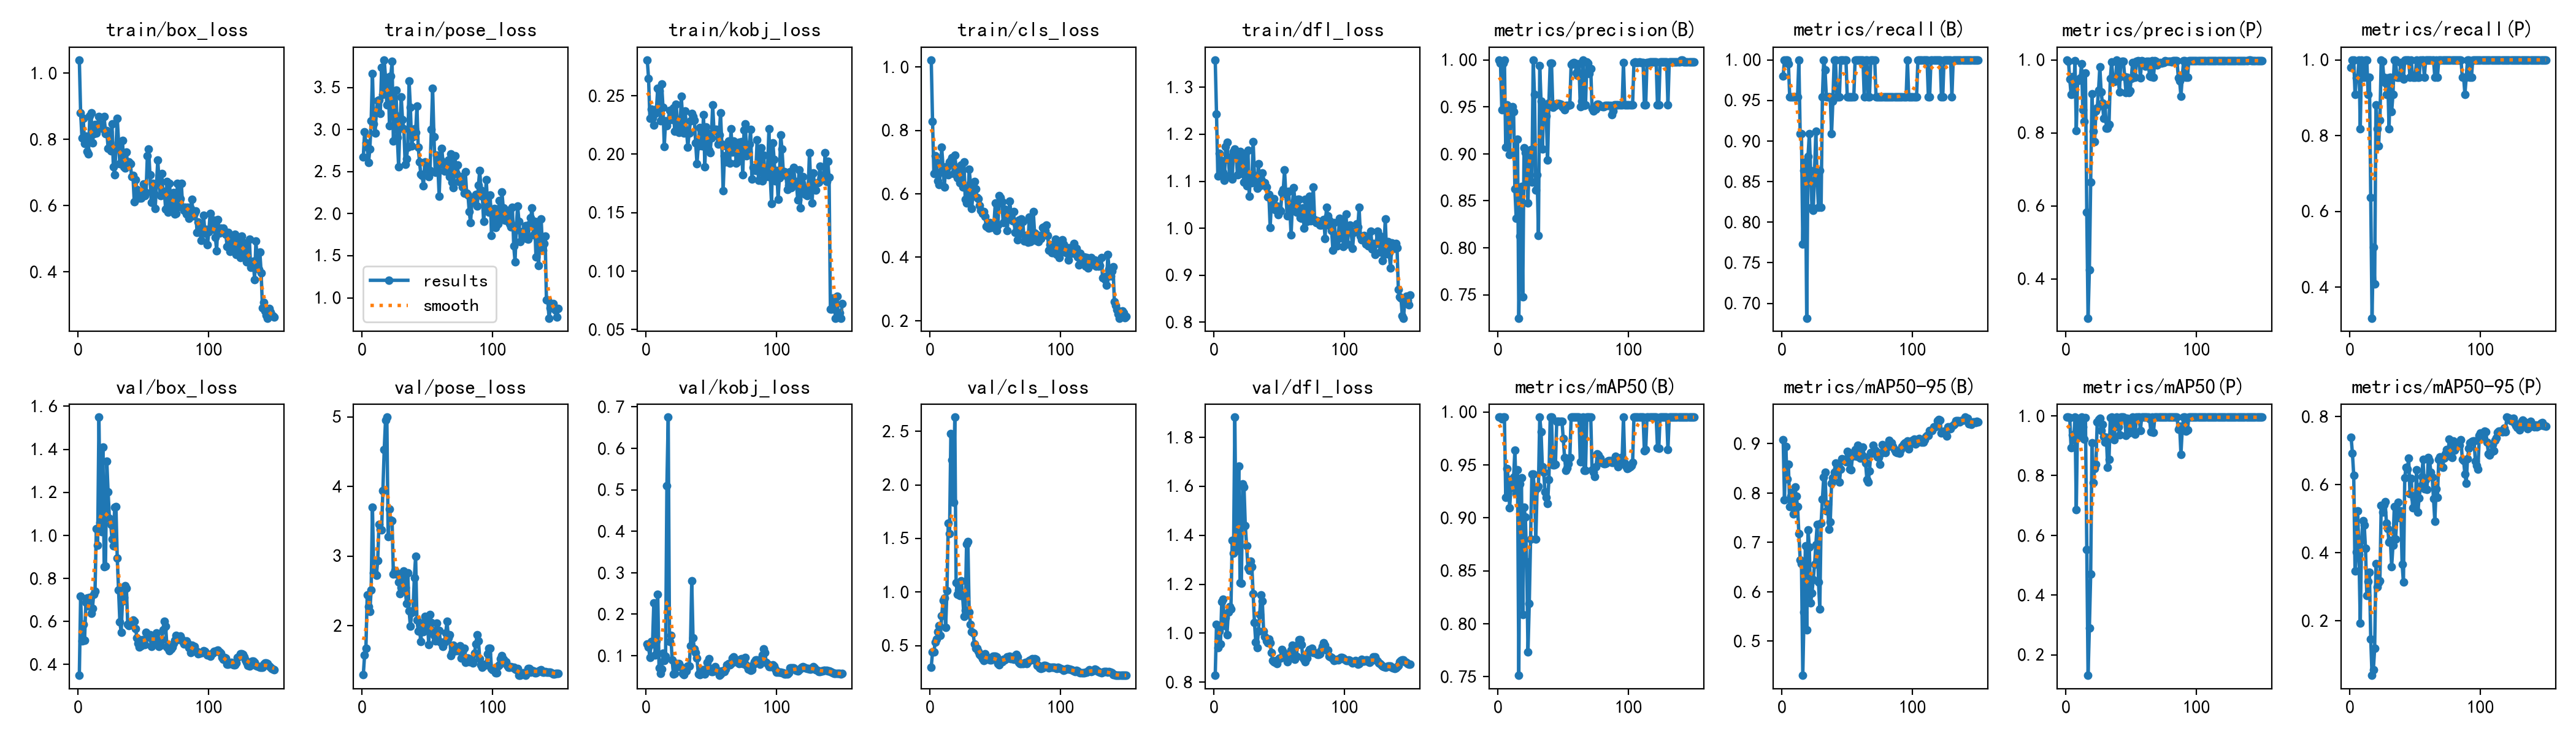

The data file committed next to this chart (first rows):
epoch, train/box_loss, train/pose_loss, train/kobj_loss, train/cls_loss, train/dfl_loss, metrics/precision(B), metrics/recall(B), metrics/mAP50(B), metrics/mAP50-95(B), metrics/precision(P), metrics/recall(P), metrics/mAP50(P), metrics/mAP50-95(P), val/box_loss, val/pose_loss, val/kobj_loss, val/cls_loss, val/dfl_loss, lr/pg0, lr/pg1, lr/pg2
1, 1.04, 2.672, 0.2806, 1.022, 1.358, 1, 0.9799, 0.995, 0.9084, 1, 0.9799, 0.995, 0.739, 0.3482, 1.297, 0.1285, 0.299, 0.8267, 0.0001, 0.0001, 0.0001
2, 0.8807, 2.973, 0.2645, 0.8282, 1.243, 0.9962, 1, 0.995, 0.7863, 0.9962, 1, 0.995, 0.6929, 0.7185, 1.583, 0.1211, 0.4423, 1.037, 0.0002185, 0.0002185, 0.0002185
3, 0.8048, 2.845, 0.2305, 0.6645, 1.111, 0.947, 1, 0.9933, 0.8946, 0.947, 1, 0.9933, 0.6274, 0.5104, 1.679, 0.09581, 0.4375, 0.94, 0.0003355, 0.0003355, 0.0003355
4, 0.8642, 2.788, 0.2383, 0.7201, 1.159, 0.9965, 1, 0.995, 0.8286, 0.9057, 0.9091, 0.8936, 0.3468, 0.5862, 2.447, 0.1349, 0.5301, 1.008, 0.0004509, 0.0004509, 0.0004509
5, 0.787, 2.61, 0.2308, 0.699, 1.133, 1, 0.9955, 0.995, 0.8581, 0.9544, 0.9518, 0.9359, 0.4027, 0.5128, 2.272, 0.128, 0.5623, 0.9562, 0.0005647, 0.0005647, 0.0005647
6, 0.8098, 2.766, 0.2246, 0.6396, 1.144, 0.907, 0.9546, 0.9194, 0.7723, 0.907, 0.9546, 0.9194, 0.5229, 0.6884, 2.202, 0.227, 0.6313, 1.128, 0.0006769, 0.0006769, 0.0006769
7, 0.7633, 3.104, 0.235, 0.6283, 1.12, 0.9523, 0.9546, 0.9464, 0.7941, 0.9977, 1, 0.995, 0.3958, 0.708, 2.513, 0.1016, 0.6854, 1.138, 0.0007875, 0.0007875, 0.0007875
8, 0.7561, 3.666, 0.2385, 0.6681, 1.102, 0.942, 0.9546, 0.9363, 0.8007, 0.8061, 0.8182, 0.6861, 0.1927, 0.6731, 3.703, 0.136, 0.5948, 1.03, 0.0008966, 0.0008966, 0.0008966
9, 0.8709, 3.068, 0.2562, 0.7467, 1.173, 0.8993, 0.9546, 0.9097, 0.758, 0.9425, 1, 0.9911, 0.4368, 0.7105, 2.758, 0.2486, 0.7767, 1.063, 0.001004, 0.001004, 0.001004
10, 0.8794, 2.955, 0.254, 0.684, 1.183, 0.9475, 0.9546, 0.9289, 0.8119, 0.9475, 0.9546, 0.9309, 0.4945, 0.639, 2.74, 0.06986, 0.9212, 0.9936, 0.00111, 0.00111, 0.00111
11, 0.7894, 3.216, 0.2282, 0.6215, 1.147, 0.95, 0.9546, 0.9347, 0.794, 0.95, 0.9546, 0.9443, 0.4825, 0.6592, 2.725, 0.05717, 0.9433, 1.086, 0.001214, 0.001214, 0.001214
12, 0.8167, 3.342, 0.2598, 0.6855, 1.113, 0.9449, 0.9546, 0.9384, 0.7724, 0.9899, 1, 0.995, 0.4141, 0.7269, 2.936, 0.06757, 0.669, 1.109, 0.001317, 0.001317, 0.001317
13, 0.8447, 3.351, 0.2402, 0.6834, 1.152, 0.8625, 1, 0.9637, 0.7175, 0.8625, 1, 0.9637, 0.2743, 0.7394, 3.458, 0.1055, 1.012, 1.099, 0.001418, 0.001418, 0.001418
14, 0.818, 3.193, 0.2066, 0.6593, 1.105, 0.8314, 0.9091, 0.9228, 0.6649, 0.8314, 0.9091, 0.9228, 0.3168, 1.032, 3.383, 0.08783, 1.641, 1.378, 0.001518, 0.001518, 0.001518
15, 0.8419, 3.736, 0.2287, 0.7002, 1.163, 0.9156, 0.9091, 0.9454, 0.657, 0.9643, 0.9546, 0.9933, 0.3425, 0.9542, 3.38, 0.09802, 1.546, 1.326, 0.001615, 0.001615, 0.001615
16, 0.8694, 3.417, 0.224, 0.7036, 1.168, 0.7252, 0.7727, 0.751, 0.4304, 0.5824, 0.6364, 0.5518, 0.1475, 1.549, 3.945, 0.5099, 2.481, 1.882, 0.001712, 0.001712, 0.001712
17, 0.8463, 3.83, 0.2285, 0.7141, 1.158, 0.8121, 0.8636, 0.9323, 0.5595, 0.2924, 0.3182, 0.1308, 0.03958, 1.059, 4.536, 0.675, 2.23, 1.337, 0.001789, 0.001789, 0.001789
18, 0.8423, 3.617, 0.2374, 0.664, 1.113, 0.865, 0.8744, 0.9377, 0.6934, 0.4253, 0.5048, 0.2907, 0.05594, 1.016, 4.957, 0.1341, 1.837, 1.389, 0.001776, 0.001776, 0.001776
19, 0.8313, 3.293, 0.2357, 0.721, 1.15, 0.7479, 0.6818, 0.8087, 0.5231, 0.6648, 0.4091, 0.4695, 0.1191, 1.411, 4.997, 0.1496, 2.631, 1.682, 0.001762, 0.001762, 0.001762
20, 0.8684, 3.622, 0.2293, 0.6836, 1.163, 0.9064, 0.8812, 0.9098, 0.7255, 0.9064, 0.8812, 0.9098, 0.3685, 0.854, 3.278, 0.09016, 1.086, 1.208, 0.001749, 0.001749, 0.001749
21, 0.8177, 3.047, 0.2397, 0.6509, 1.117, 0.9013, 0.9091, 0.9006, 0.6906, 0.8045, 0.8182, 0.7754, 0.299, 0.8584, 3.677, 0.05554, 0.9766, 1.203, 0.001736, 0.001736, 0.001736
22, 0.8255, 3.64, 0.2196, 0.6821, 1.15, 0.8795, 0.8636, 0.8583, 0.578, 0.7756, 0.7727, 0.8244, 0.3132, 1.346, 3.523, 0.05766, 1.02, 1.611, 0.001723, 0.001723, 0.001723
23, 0.7733, 3.81, 0.2426, 0.6354, 1.098, 0.8479, 0.8182, 0.7732, 0.5972, 0.8602, 0.8399, 0.8381, 0.3169, 1.202, 3.509, 0.07201, 0.968, 1.598, 0.00171, 0.00171, 0.00171
24, 0.8218, 2.863, 0.2296, 0.6908, 1.159, 0.8996, 0.8148, 0.8194, 0.6246, 0.8678, 1, 0.9799, 0.5393, 1.08, 2.74, 0.08098, 1.106, 1.439, 0.001696, 0.001696, 0.001696
25, 0.7659, 3.18, 0.2184, 0.6217, 1.091, 0.9046, 0.8625, 0.8799, 0.6563, 0.9163, 0.9953, 0.9876, 0.5198, 1.052, 2.801, 0.08127, 0.9583, 1.358, 0.001683, 0.001683, 0.001683
26, 0.8458, 3.467, 0.22, 0.7004, 1.167, 0.8699, 0.912, 0.9416, 0.6961, 0.9809, 0.9546, 0.9917, 0.5407, 0.9815, 2.745, 0.07281, 0.7722, 1.267, 0.00167, 0.00167, 0.00167
27, 0.7174, 2.905, 0.2495, 0.5833, 1.069, 1, 0.8507, 0.9412, 0.7367, 0.9117, 0.9389, 0.9498, 0.5495, 0.9514, 2.754, 0.07229, 0.8278, 1.257, 0.001657, 0.001657, 0.001657
28, 0.6932, 2.559, 0.2312, 0.5718, 1.113, 0.9629, 0.8182, 0.9249, 0.6193, 0.8813, 0.9091, 0.9714, 0.4877, 1.131, 2.632, 0.05765, 1.45, 1.295, 0.001644, 0.001644, 0.001644
29, 0.7722, 3.053, 0.2179, 0.5728, 1.097, 0.8612, 0.8636, 0.8802, 0.5653, 0.8396, 0.9521, 0.9303, 0.4715, 1.133, 2.462, 0.05486, 1.472, 1.271, 0.00163, 0.00163, 0.00163
30, 0.8641, 3.391, 0.2366, 0.6773, 1.184, 0.8774, 0.8182, 0.928, 0.7386, 0.8774, 0.8182, 0.9111, 0.4313, 0.8931, 2.554, 0.06184, 0.8114, 1.16, 0.001617, 0.001617, 0.001617
31, 0.7919, 3.116, 0.2201, 0.6329, 1.113, 0.8131, 0.9546, 0.9297, 0.7874, 0.8131, 0.9546, 0.9272, 0.4373, 0.7452, 2.684, 0.06317, 0.699, 1.044, 0.001604, 0.001604, 0.001604
32, 0.7255, 3.013, 0.2061, 0.5541, 1.108, 0.9938, 1, 0.995, 0.832, 0.8124, 0.8636, 0.8272, 0.3599, 0.5977, 2.792, 0.07471, 0.6303, 0.9632, 0.001591, 0.001591, 0.001591
33, 0.7321, 2.59, 0.2181, 0.6113, 1.085, 0.956, 0.9877, 0.9815, 0.8421, 0.8232, 0.9091, 0.8538, 0.4214, 0.5499, 2.552, 0.0743, 0.6191, 0.9416, 0.001578, 0.001578, 0.001578
34, 0.7958, 2.653, 0.2283, 0.6395, 1.137, 0.9048, 0.9546, 0.948, 0.7633, 0.9481, 1, 0.9933, 0.535, 0.6958, 2.325, 0.1235, 0.5138, 1.008, 0.001564, 0.001564, 0.001564
35, 0.7163, 2.791, 0.235, 0.6146, 1.09, 0.9493, 0.9546, 0.9432, 0.7781, 0.9947, 1, 0.995, 0.4404, 0.7127, 2.757, 0.2803, 0.4765, 1.076, 0.001551, 0.001551, 0.001551
36, 0.7127, 3.579, 0.2322, 0.5876, 1.105, 0.9502, 0.9546, 0.9248, 0.7262, 0.9502, 0.9546, 0.9248, 0.503, 0.7663, 2.218, 0.1423, 0.4762, 1.156, 0.001538, 0.001538, 0.001538
37, 0.7607, 3.262, 0.2288, 0.5841, 1.118, 0.9404, 0.9546, 0.9194, 0.7412, 0.9404, 0.9546, 0.9194, 0.5491, 0.7539, 1.991, 0.116, 0.4436, 1.131, 0.001525, 0.001525, 0.001525
38, 0.7223, 2.805, 0.2095, 0.5641, 1.094, 0.8933, 0.9091, 0.9137, 0.8198, 0.9417, 0.9546, 0.9861, 0.5029, 0.5865, 2.185, 0.1077, 0.4153, 1.007, 0.001512, 0.001512, 0.001512
39, 0.7316, 2.913, 0.1917, 0.5475, 1.096, 0.9543, 0.9489, 0.936, 0.8315, 1, 0.9936, 0.995, 0.5232, 0.582, 2.215, 0.09446, 0.4061, 0.9862, 0.001498, 0.001498, 0.001498
40, 0.7256, 3.013, 0.2072, 0.5389, 1.088, 0.9966, 1, 0.995, 0.8424, 0.9509, 0.9546, 0.9626, 0.3657, 0.5909, 2.689, 0.05638, 0.379, 0.9672, 0.001485, 0.001485, 0.001485
41, 0.6877, 2.969, 0.2229, 0.5448, 1.067, 0.9962, 1, 0.995, 0.8606, 0.9126, 0.9493, 0.936, 0.3137, 0.5835, 2.999, 0.05374, 0.3612, 0.9604, 0.001472, 0.001472, 0.001472
42, 0.6908, 3.277, 0.2207, 0.5293, 1.072, 0.9498, 0.9546, 0.9503, 0.8435, 0.995, 1, 0.995, 0.6206, 0.6054, 2.083, 0.06337, 0.4203, 0.9756, 0.001459, 0.001459, 0.001459
43, 0.6115, 2.788, 0.2072, 0.4984, 1.002, 0.9509, 0.9546, 0.9501, 0.8548, 0.9962, 1, 0.995, 0.6516, 0.6002, 1.928, 0.06542, 0.3722, 0.9613, 0.001446, 0.001446, 0.001446
44, 0.6776, 2.616, 0.2338, 0.4952, 1.057, 0.9514, 0.9546, 0.9503, 0.8223, 0.9967, 1, 0.995, 0.6456, 0.5664, 1.933, 0.06585, 0.3859, 0.9206, 0.001432, 0.001432, 0.001432
45, 0.6489, 2.467, 0.189, 0.4909, 1.054, 0.9532, 1, 0.9911, 0.8486, 0.9532, 1, 0.9911, 0.6789, 0.5247, 1.778, 0.05641, 0.377, 0.8888, 0.001419, 0.001419, 0.001419
46, 0.6382, 2.453, 0.2231, 0.5091, 1.063, 0.9535, 1, 0.9911, 0.87, 0.9102, 0.9546, 0.9342, 0.5737, 0.4979, 2.036, 0.067, 0.3628, 0.882, 0.001406, 0.001406, 0.001406
47, 0.6228, 2.328, 0.2182, 0.494, 1.04, 0.9531, 1, 0.9911, 0.8688, 0.9531, 1, 0.9911, 0.619, 0.4814, 1.917, 0.08343, 0.3644, 0.8797, 0.001393, 0.001393, 0.001393
48, 0.6219, 2.615, 0.2031, 0.5003, 1.047, 0.9525, 1, 0.9911, 0.8667, 0.9103, 0.9546, 0.9422, 0.532, 0.4875, 2.136, 0.09231, 0.3993, 0.8758, 0.00138, 0.00138, 0.00138
49, 0.6367, 2.601, 0.2013, 0.5099, 1.029, 0.95, 1, 0.9911, 0.8634, 0.9145, 0.9546, 0.9443, 0.5599, 0.5149, 1.988, 0.06866, 0.4024, 0.8919, 0.001366, 0.001366, 0.001366
50, 0.6642, 2.519, 0.214, 0.5715, 1.04, 0.9486, 0.9546, 0.9747, 0.8838, 0.9486, 0.9546, 0.9747, 0.5316, 0.4947, 2.119, 0.06102, 0.3992, 0.8986, 0.001353, 0.001353, 0.001353
51, 0.6294, 2.444, 0.242, 0.4835, 1.036, 0.9472, 0.9546, 0.9569, 0.8752, 0.9922, 1, 0.995, 0.6445, 0.4934, 1.733, 0.06217, 0.3933, 0.8987, 0.00134, 0.00134, 0.00134
52, 0.6393, 2.51, 0.2199, 0.5018, 1.076, 0.9516, 0.9546, 0.9446, 0.8482, 0.9516, 0.9546, 0.9446, 0.5192, 0.5485, 2.159, 0.07087, 0.3296, 0.9327, 0.001327, 0.001327, 0.001327
53, 0.7502, 3.004, 0.2212, 0.5942, 1.082, 0.9515, 0.9546, 0.9473, 0.8472, 0.9515, 0.9546, 0.9391, 0.5607, 0.5285, 2.049, 0.07303, 0.32, 0.922, 0.001314, 0.001314, 0.001314
54, 0.7699, 3.491, 0.2209, 0.5877, 1.124, 0.9512, 0.9546, 0.9509, 0.8747, 0.9965, 1, 0.995, 0.5954, 0.5262, 1.937, 0.0647, 0.354, 0.9053, 0.0013, 0.0013, 0.0013
55, 0.6932, 2.918, 0.2088, 0.5742, 1.072, 0.952, 0.9546, 0.957, 0.8829, 0.9969, 1, 0.995, 0.6247, 0.5379, 1.866, 0.06254, 0.3459, 0.9081, 0.001287, 0.001287, 0.001287
56, 0.6091, 2.489, 0.2162, 0.5084, 1.027, 0.9954, 1, 0.995, 0.8881, 0.9954, 1, 0.995, 0.6745, 0.4847, 1.787, 0.05205, 0.3684, 0.8829, 0.001274, 0.001274, 0.001274
57, 0.6664, 2.695, 0.2352, 0.5513, 1.079, 0.9964, 1, 0.995, 0.8747, 0.9512, 0.9546, 0.9515, 0.5886, 0.5193, 2.036, 0.05519, 0.3678, 0.9113, 0.001261, 0.001261, 0.001261
58, 0.6368, 2.563, 0.2083, 0.5225, 1.044, 0.9973, 1, 0.995, 0.8967, 0.9973, 1, 0.995, 0.6151, 0.5099, 1.917, 0.06371, 0.3757, 0.912, 0.001248, 0.001248, 0.001248
59, 0.5918, 2.209, 0.1689, 0.4835, 0.9853, 0.9965, 1, 0.995, 0.8898, 0.9965, 1, 0.995, 0.5854, 0.5228, 1.934, 0.06197, 0.3927, 0.9313, 0.001234, 0.001234, 0.001234
60, 0.6674, 2.647, 0.1988, 0.5283, 1.049, 0.9858, 1, 0.995, 0.871, 0.9858, 1, 0.995, 0.6794, 0.5462, 1.765, 0.06212, 0.3801, 0.9519, 0.001221, 0.001221, 0.001221
... 90 more rows
